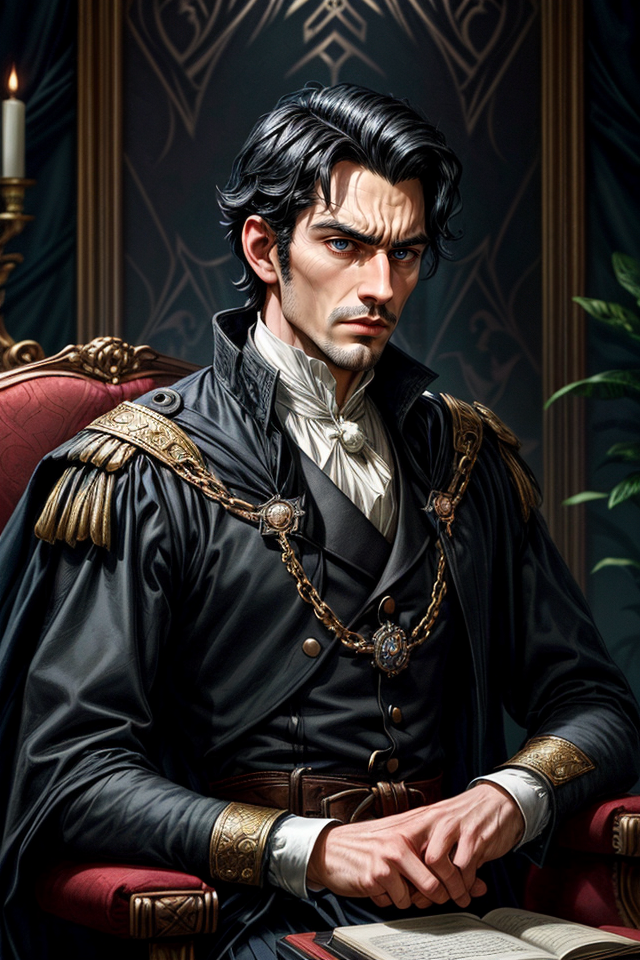
Generation parameters embedded in this image by AUTOMATIC1111 Stable Diffusion web UI or a fork of it (Forge, ...) (PNG 'parameters' text chunk):
Elend Venture, Male, Black Hair, Nobleman, Regal Appearance, Elegant, Poised, Straight Posture, Thoughtful Expression, Dark Eyes, Aristocratic, Well-Groomed, Sophisticated, Well-Dressed, Brooding, Intellectual, Deep in Thought, Noble Demeanor, Complex Character, Resolute, Aspiring Leader, Bookish, Court Intrigue, Dark-Haired Aristocrat, High Society, Young Adult, Piercing Gaze, Torn Between Loyalties, Iconic Fantasy Character, Scenic Cityscape, <lora:epi_noiseoffset2:1>, <lora:more_details:1>
Negative prompt: nude,female, woman, girl
Steps: 25, Sampler: DPM++ 2M SDE Karras, CFG scale: 5, Seed: 3897652903, Size: 640x960, Model hash: 4b99e70c19, Model: aZovyaRPGArtistTools_v4, VAE hash: 735e4c3a44, VAE: vae-ft-mse-840000-ema-pruned.safetensors, ADetailer model: face_yolov8n.pt, ADetailer confidence: 0.3, ADetailer dilate erode: 4, ADetailer mask blur: 4, ADetailer denoising strength: 0.4, ADetailer inpaint only masked: True, ADetailer inpaint padding: 32, ADetailer version: 24.1.1, Lora hashes: "epi_noiseoffset2: d1131f7207d6, more_details: 3b8aa1d351ef", Version: 1.7.0